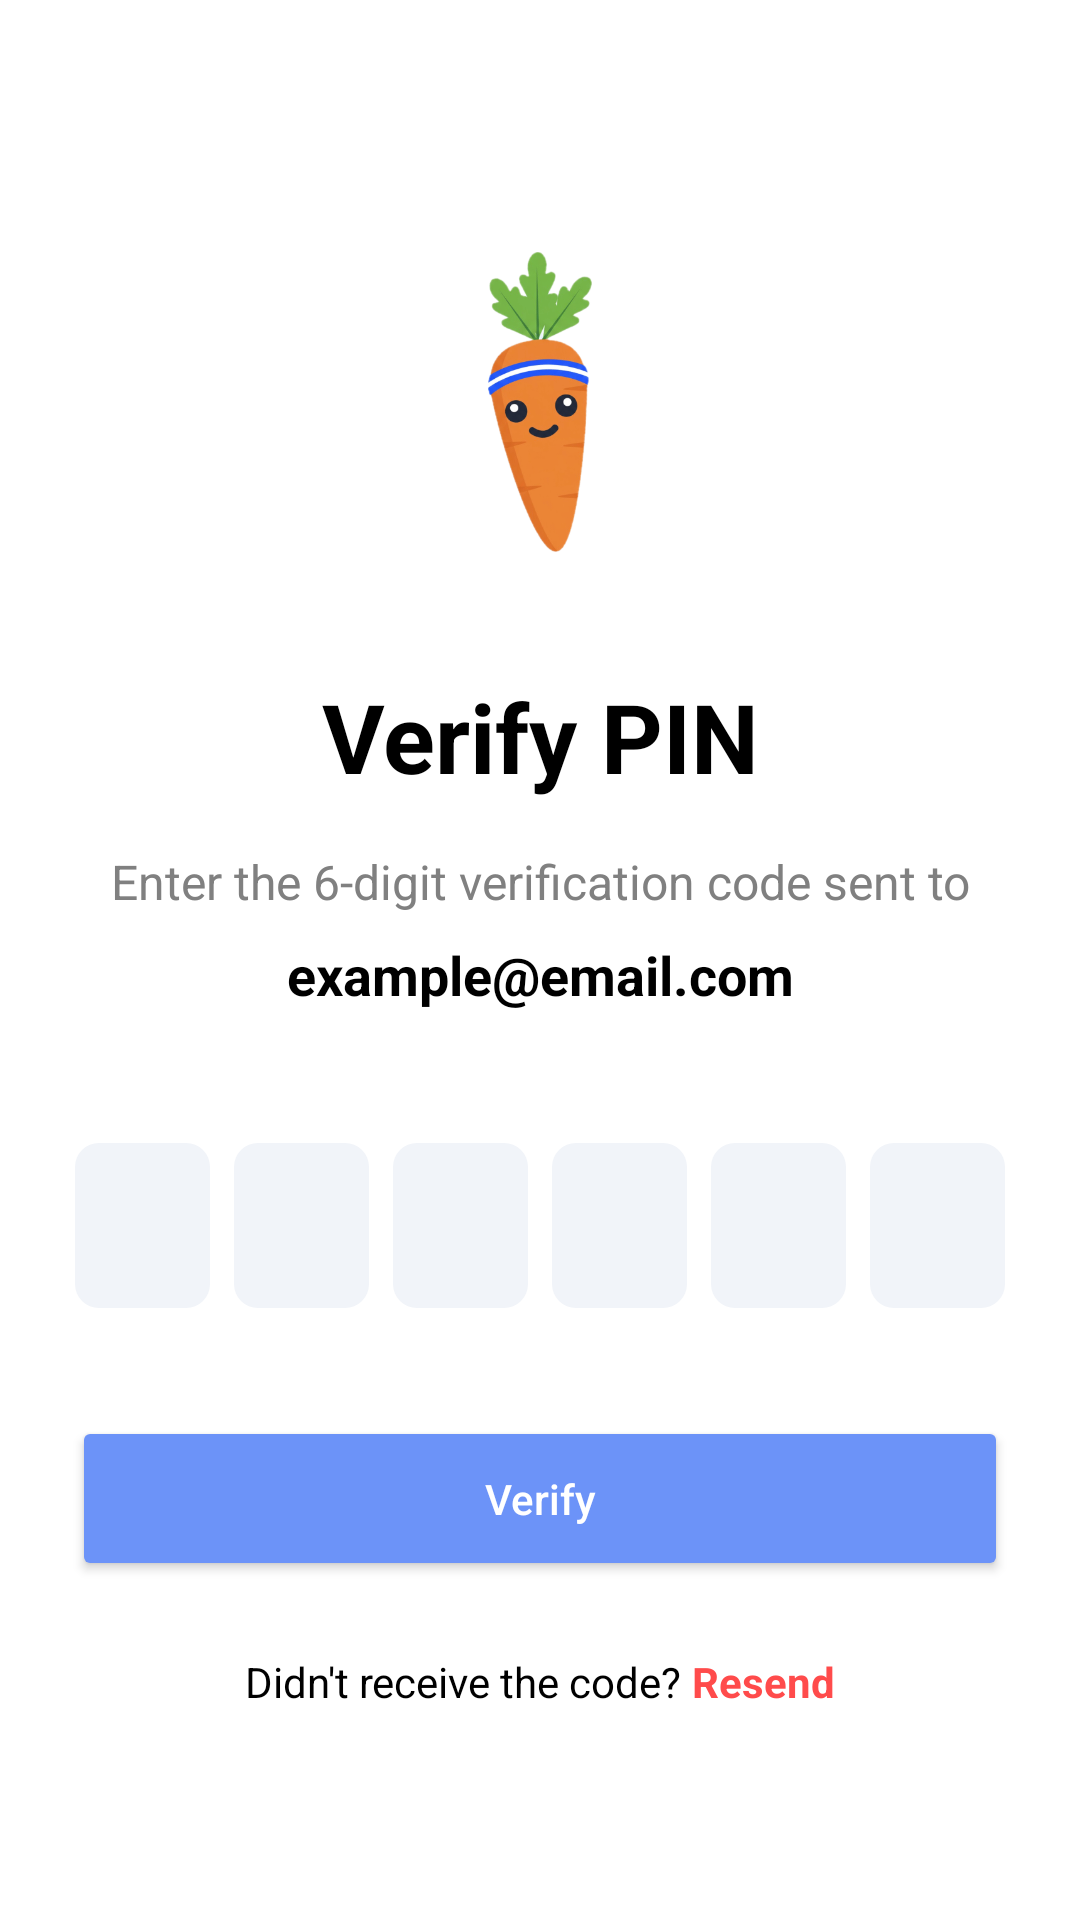

This screen was rendered from an Android layout file. Write that file and the resources it references.
<!-- AndroidManifest.xml: application theme Theme.ScanFit -->
<!-- res/layout/fragment_verify_pin.xml -->
<androidx.constraintlayout.widget.ConstraintLayout
    xmlns:android="http://schemas.android.com/apk/res/android"
    xmlns:app="http://schemas.android.com/apk/res-auto"
    android:layout_width="match_parent"
    android:layout_height="match_parent"
    android:background="@color/white"
    android:padding="24dp">

    <ImageView
        android:id="@+id/img_verify_logo"
        android:layout_width="100dp"
        android:layout_height="100dp"
        android:layout_marginTop="60dp"
        android:src="@drawable/img"
        app:layout_constraintEnd_toEndOf="parent"
        app:layout_constraintStart_toStartOf="parent"
        app:layout_constraintTop_toTopOf="parent" />

    <TextView
        android:id="@+id/tv_verify_title"
        android:layout_width="wrap_content"
        android:layout_height="wrap_content"
        android:layout_marginTop="40dp"
        android:text="Verify PIN"
        android:textColor="@color/black"
        android:textSize="32sp"
        android:textStyle="bold"
        app:layout_constraintEnd_toEndOf="parent"
        app:layout_constraintStart_toStartOf="parent"
        app:layout_constraintTop_toBottomOf="@id/img_verify_logo" />

    <TextView
        android:id="@+id/tv_verify_desc"
        android:layout_width="0dp"
        android:layout_height="wrap_content"
        android:layout_marginTop="16dp"
        android:gravity="center"
        android:text="Enter the 6-digit verification code sent to"
        android:textColor="#808080"
        android:textSize="16sp"
        app:layout_constraintEnd_toEndOf="parent"
        app:layout_constraintStart_toStartOf="parent"
        app:layout_constraintTop_toBottomOf="@id/tv_verify_title" />

    <TextView
        android:id="@+id/tv_email_display"
        android:layout_width="wrap_content"
        android:layout_height="wrap_content"
        android:layout_marginTop="8dp"
        android:text="example@email.com"
        android:textColor="@color/black"
        android:textSize="18sp"
        android:textStyle="bold"
        app:layout_constraintEnd_toEndOf="parent"
        app:layout_constraintStart_toStartOf="parent"
        app:layout_constraintTop_toBottomOf="@id/tv_verify_desc" />

    <LinearLayout
        android:id="@+id/ll_pin_container"
        android:layout_width="match_parent"
        android:layout_height="wrap_content"
        android:layout_marginTop="40dp"
        android:gravity="center"
        android:orientation="horizontal"
        app:layout_constraintTop_toBottomOf="@id/tv_email_display">

        <EditText
            android:id="@+id/etDigit1"
            android:layout_width="45dp"
            android:layout_height="55dp"
            android:layout_margin="4dp"
            android:background="@drawable/bg_pin_cell"
            android:gravity="center"
            android:inputType="number"
            android:maxLength="1"
            android:textColor="@color/black"
            android:textSize="20sp" />

        <EditText
            android:id="@+id/etDigit2"
            android:layout_width="45dp"
            android:layout_height="55dp"
            android:layout_margin="4dp"
            android:background="@drawable/bg_pin_cell"
            android:gravity="center"
            android:inputType="number"
            android:maxLength="1"
            android:textColor="@color/black"
            android:textSize="20sp" />

        <EditText
            android:id="@+id/etDigit3"
            android:layout_width="45dp"
            android:layout_height="55dp"
            android:layout_margin="4dp"
            android:background="@drawable/bg_pin_cell"
            android:gravity="center"
            android:inputType="number"
            android:maxLength="1"
            android:textColor="@color/black"
            android:textSize="20sp" />

        <EditText
            android:id="@+id/etDigit4"
            android:layout_width="45dp"
            android:layout_height="55dp"
            android:layout_margin="4dp"
            android:background="@drawable/bg_pin_cell"
            android:gravity="center"
            android:inputType="number"
            android:maxLength="1"
            android:textColor="@color/black"
            android:textSize="20sp" />

        <EditText
            android:id="@+id/etDigit5"
            android:layout_width="45dp"
            android:layout_height="55dp"
            android:layout_margin="4dp"
            android:background="@drawable/bg_pin_cell"
            android:gravity="center"
            android:inputType="number"
            android:maxLength="1"
            android:textColor="@color/black"
            android:textSize="20sp" />

        <EditText
            android:id="@+id/etDigit6"
            android:layout_width="45dp"
            android:layout_height="55dp"
            android:layout_margin="4dp"
            android:background="@drawable/bg_pin_cell"
            android:gravity="center"
            android:inputType="number"
            android:maxLength="1"
            android:textColor="@color/black"
            android:textSize="20sp" />
    </LinearLayout>

    <Button
        android:id="@+id/btnVerify"
        android:layout_width="match_parent"
        android:layout_height="55dp"
        android:layout_marginTop="32dp"
        android:backgroundTint="#6C93F8"
        android:text="Verify"
        android:textAllCaps="false"
        android:textColor="@color/white"
        app:layout_constraintTop_toBottomOf="@id/ll_pin_container" />

    <LinearLayout
        android:layout_width="wrap_content"
        android:layout_height="wrap_content"
        android:layout_marginTop="24dp"
        android:orientation="horizontal"
        app:layout_constraintEnd_toEndOf="parent"
        app:layout_constraintStart_toStartOf="parent"
        app:layout_constraintTop_toBottomOf="@id/btnVerify">

        <TextView
            android:layout_width="wrap_content"
            android:layout_height="wrap_content"
            android:text="Didn't receive the code? "
            android:textColor="@color/black" />

        <TextView
            android:id="@+id/tvResendCode"
            android:layout_width="wrap_content"
            android:layout_height="wrap_content"
            android:text="Resend"
            android:textColor="#FF4B4B"
            android:textStyle="bold" />
    </LinearLayout>

</androidx.constraintlayout.widget.ConstraintLayout>
<!-- resources referenced by this layout -->
<resources>
  <color name="black">#FF000000</color>
  <color name="white">#FFFFFFFF</color>
  <!-- drawable bg_pin_cell (drawable) -->
  <?xml version="1.0" encoding="utf-8"?>
  <shape xmlns:android="http://schemas.android.com/apk/res/android">
      <solid android:color="#F1F4F9" />
      <corners android:radius="8dp" />
  </shape>
  <!-- drawable img: png bitmap (drawable, 84667 bytes) -->
  <style name="Theme.ScanFit" parent="Theme.MaterialComponents.DayNight.NoActionBar">
          
          <item name="colorPrimary">@color/blue</item>
          <item name="colorPrimaryVariant">@color/purple_700</item>
          <item name="colorOnPrimary">@color/white</item>
          
          <item name="colorSecondary">@color/teal_200</item>
          <item name="colorSecondaryVariant">@color/teal_700</item>
          <item name="colorOnSecondary">@color/black</item>
          
          <item name="android:statusBarColor">?attr/colorPrimaryVariant</item>
          
      </style>
  <color name="blue">#5CA2F8</color>
  <color name="purple_700">#FF3700B3</color>
  <color name="teal_200">#FF03DAC5</color>
  <color name="teal_700">#FF018786</color>
</resources>
